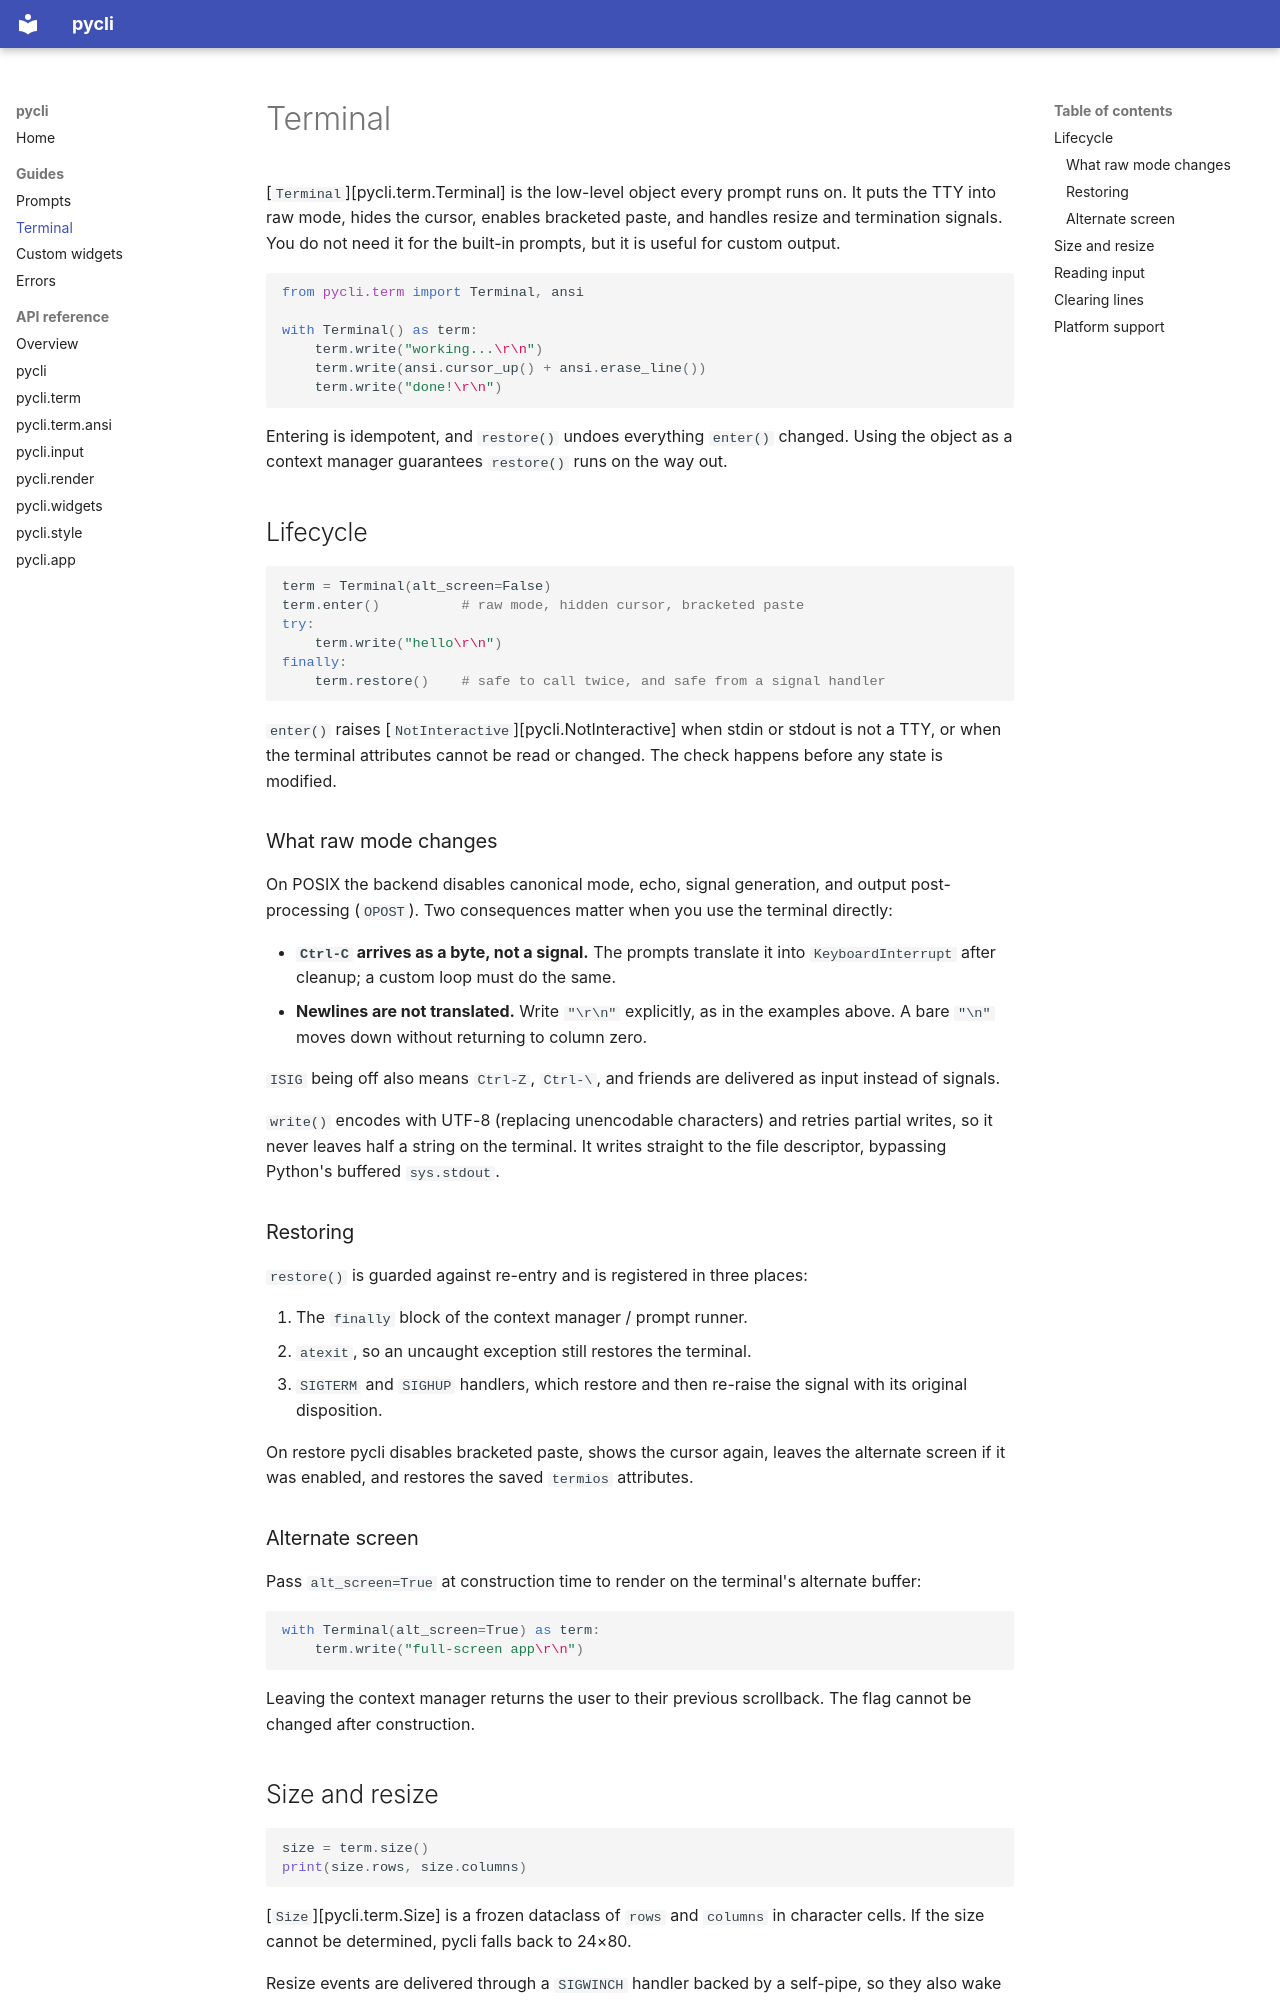

repository: TeemuTallskog/pycli · page: guides/terminal/index.html · generator: mkdocs

# Terminal

[`Terminal`][pycli.term.Terminal] is the low-level object every prompt runs on.
It puts the TTY into raw mode, hides the cursor, enables bracketed paste, and
handles resize and termination signals. You do not need it for the built-in
prompts, but it is useful for custom output.

```python
from pycli.term import Terminal, ansi

with Terminal() as term:
    term.write("working...\r\n")
    term.write(ansi.cursor_up() + ansi.erase_line())
    term.write("done!\r\n")
```

Entering is idempotent, and `restore()` undoes everything `enter()` changed.
Using the object as a context manager guarantees `restore()` runs on the way
out.

## Lifecycle

```python
term = Terminal(alt_screen=False)
term.enter()          # raw mode, hidden cursor, bracketed paste
try:
    term.write("hello\r\n")
finally:
    term.restore()    # safe to call twice, and safe from a signal handler
```

`enter()` raises [`NotInteractive`][pycli.NotInteractive] when stdin or stdout
is not a TTY, or when the terminal attributes cannot be read or changed. The
check happens before any state is modified.

### What raw mode changes

On POSIX the backend disables canonical mode, echo, signal generation, and
output post-processing (`OPOST`). Two consequences matter when you use the
terminal directly:

- **`Ctrl-C` arrives as a byte, not a signal.** The prompts translate it into
  `KeyboardInterrupt` after cleanup; a custom loop must do the same.
- **Newlines are not translated.** Write `"\r\n"` explicitly, as in the examples
  above. A bare `"\n"` moves down without returning to column zero.

`ISIG` being off also means `Ctrl-Z`, `Ctrl-\`, and friends are delivered as
input instead of signals.

`write()` encodes with UTF-8 (replacing unencodable characters) and retries
partial writes, so it never leaves half a string on the terminal. It writes
straight to the file descriptor, bypassing Python's buffered `sys.stdout`.

### Restoring

`restore()` is guarded against re-entry and is registered in three places:

1. The `finally` block of the context manager / prompt runner.
2. `atexit`, so an uncaught exception still restores the terminal.
3. `SIGTERM` and `SIGHUP` handlers, which restore and then re-raise the
   signal with its original disposition.

On restore pycli disables bracketed paste, shows the cursor again, leaves the
alternate screen if it was enabled, and restores the saved `termios` attributes.

### Alternate screen

Pass `alt_screen=True` at construction time to render on the terminal's
alternate buffer:

```python
with Terminal(alt_screen=True) as term:
    term.write("full-screen app\r\n")
```

Leaving the context manager returns the user to their previous scrollback. The
flag cannot be changed after construction.
